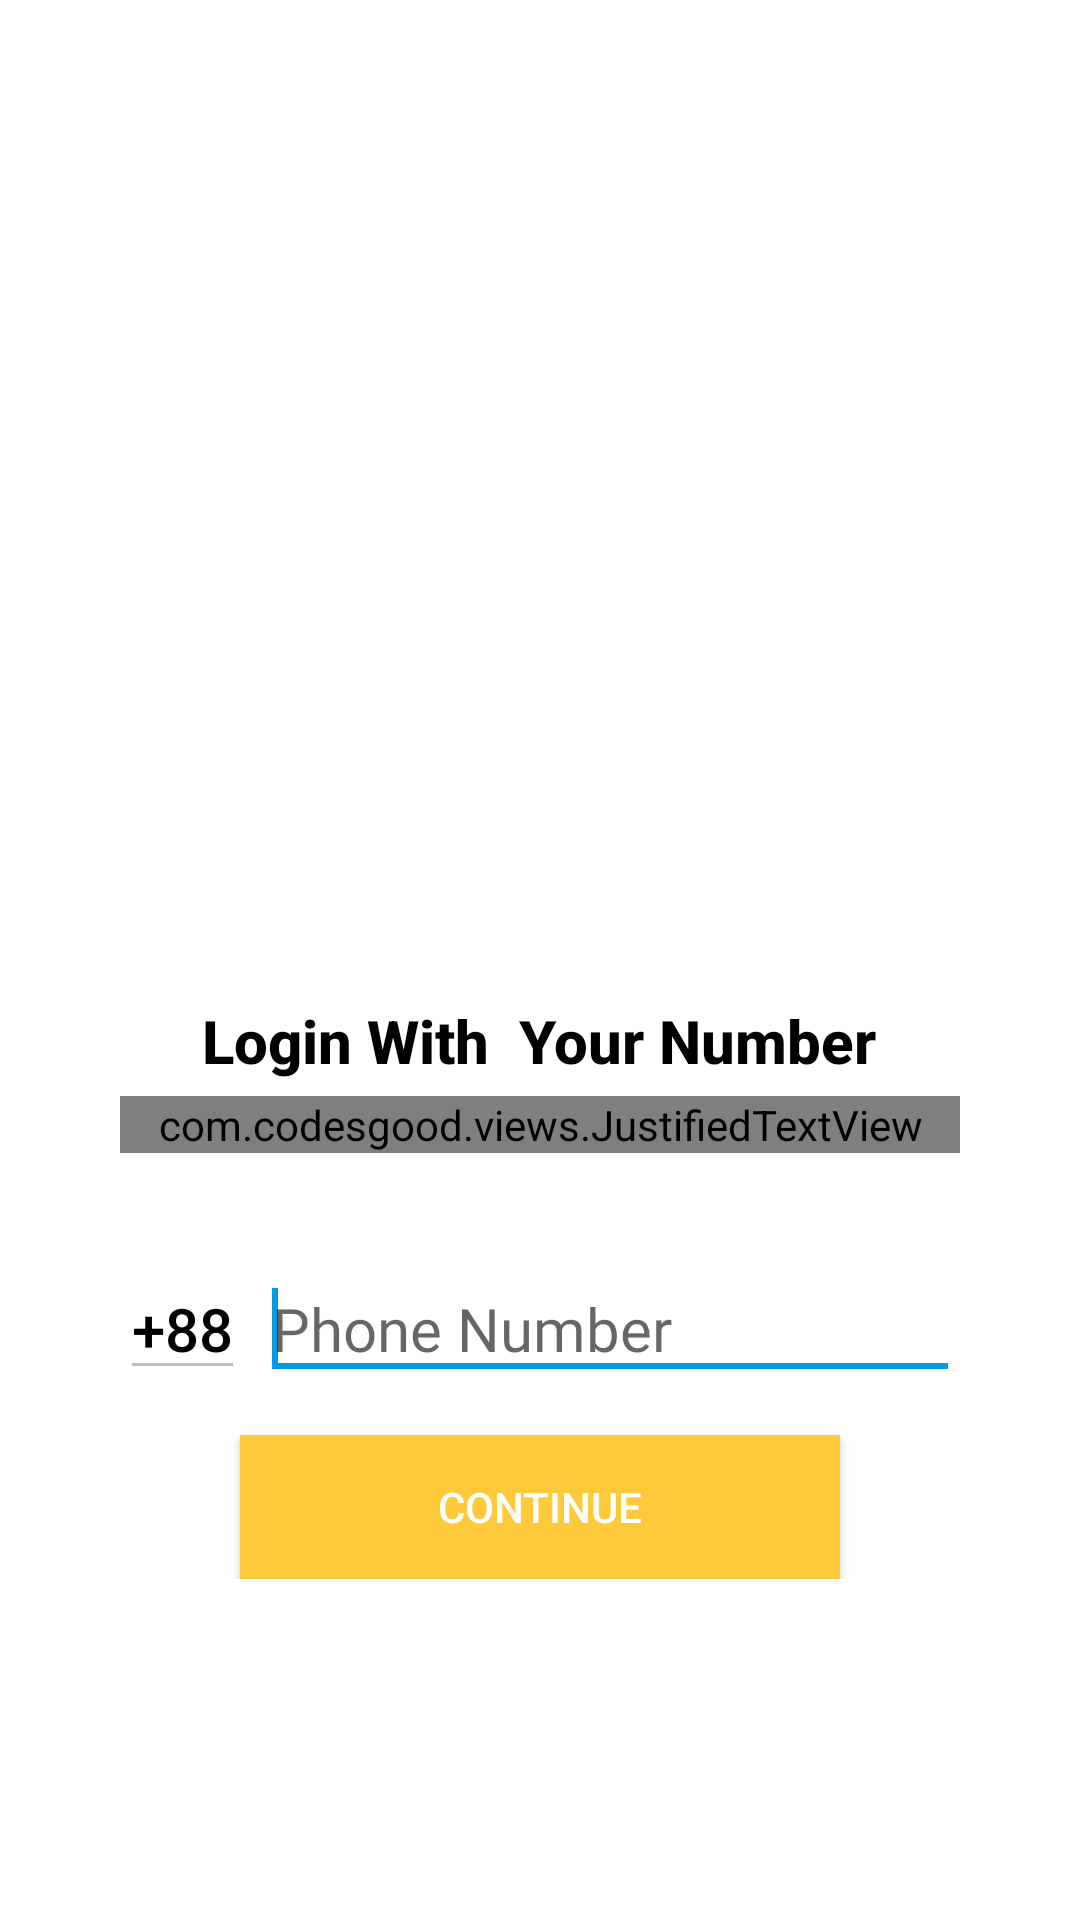

Write the Android layout XML for this screen, with the resource values it uses.
<!-- AndroidManifest.xml: application theme AppTheme -->
<!-- res/layout/lay.xml -->
<?xml version="1.0" encoding="utf-8"?>
<RelativeLayout
    xmlns:android="http://schemas.android.com/apk/res/android" android:layout_width="match_parent"
    android:layout_height="match_parent">
    <RelativeLayout xmlns:android="http://schemas.android.com/apk/res/android"
        android:layout_width="match_parent"
        android:layout_height="match_parent"
        android:background="@android:color/white"
        android:fitsSystemWindows="true">

        <LinearLayout
            android:layout_width="wrap_content"
            android:layout_height="wrap_content"
            android:layout_centerInParent="true"
            android:gravity="center"
            android:orientation="vertical">

            <ImageView
                android:layout_width="220dp"
                android:layout_height="220dp"
                android:src="@drawable/img_number_verification" />

            <TextView
                android:layout_width="wrap_content"
                android:layout_height="wrap_content"
                android:text="Login With  Your Number"
                android:textAppearance="@style/Base.TextAppearance.AppCompat.Title"
                android:textColor="@color/black"
                android:textStyle="bold" />

            <com.codesgood.views.JustifiedTextView
                android:layout_width="280dp"
                android:layout_height="wrap_content"
                android:layout_marginTop="5dp"
                android:gravity="center"
                android:text="Please enter your mobile number. If you are a registered member if can login. And if you are not registered user you have to register in our apps."
                android:textAppearance="@style/Base.TextAppearance.AppCompat.Subhead"
                android:textColor="@color/black" />

            <LinearLayout
                android:layout_width="match_parent"
                android:layout_height="wrap_content"
                android:layout_marginTop="35dp"
                android:layout_marginBottom="15dp"
                android:orientation="horizontal">

                <com.google.android.material.textfield.TextInputEditText
                    android:id="@+id/editTextCountryCode"
                    android:layout_width="wrap_content"
                    android:layout_height="wrap_content"
                    android:inputType="phone"
                    android:maxLines="1"
                    android:enabled="false"
                    android:singleLine="true"
                    android:text="+88"
                    android:textAppearance="@style/Base.TextAppearance.AppCompat.Title"
                    android:textColor="@color/black" />

                <View
                    android:layout_width="5dp"
                    android:layout_height="0dp" />

                <com.google.android.material.textfield.TextInputEditText
                    android:id="@+id/editTextPhone"
                    android:layout_width="match_parent"
                    android:layout_height="wrap_content"
                    android:hint="Phone Number"
                    android:inputType="phone"
                    android:maxLines="1"
                    android:fontFamily="@font/josefinsans_regular"
                    android:minLines="1"

                    android:maxLength="11"
                    android:singleLine="true"
                    android:textAppearance="@style/Base.TextAppearance.AppCompat.Title"
                    android:textColor="@color/black">

                    <requestFocus/>

                </com.google.android.material.textfield.TextInputEditText>

            </LinearLayout>

            <androidx.appcompat.widget.AppCompatButton
                android:id="@+id/buttonContinue"
                android:layout_width="200dp"
                android:layout_height="wrap_content"
                android:background="@drawable/gradient_background"
                android:text="CONTINUE"
                android:textColor="@android:color/white" />

        </LinearLayout>

    </RelativeLayout>
</RelativeLayout>
<!-- resources referenced by this layout -->
<resources>
  <color name="black">#000</color>
  <!-- drawable gradient_background (drawable) -->
  <?xml version="1.0" encoding="UTF-8"?>
  <selector xmlns:android="http://schemas.android.com/apk/res/android">
      <item>
          <shape>
              <gradient
                  android:startColor="#feca39"
                  android:endColor="#feca39"
                  android:angle="45"/>
          </shape>
      </item>
  </selector>
  <style name="AppTheme" parent="Theme.AppCompat.Light.NoActionBar">
          
          <item name="colorPrimary">@color/colorPrimary</item>
          <item name="colorPrimaryDark">@color/colorPrimaryDark</item>
          <item name="colorAccent">@color/colorAccent</item>
      </style>
  <color name="colorPrimary">#e67e22</color>
  <color name="colorPrimaryDark">#d35400</color>
  <color name="colorAccent">#039BE6</color>
</resources>
